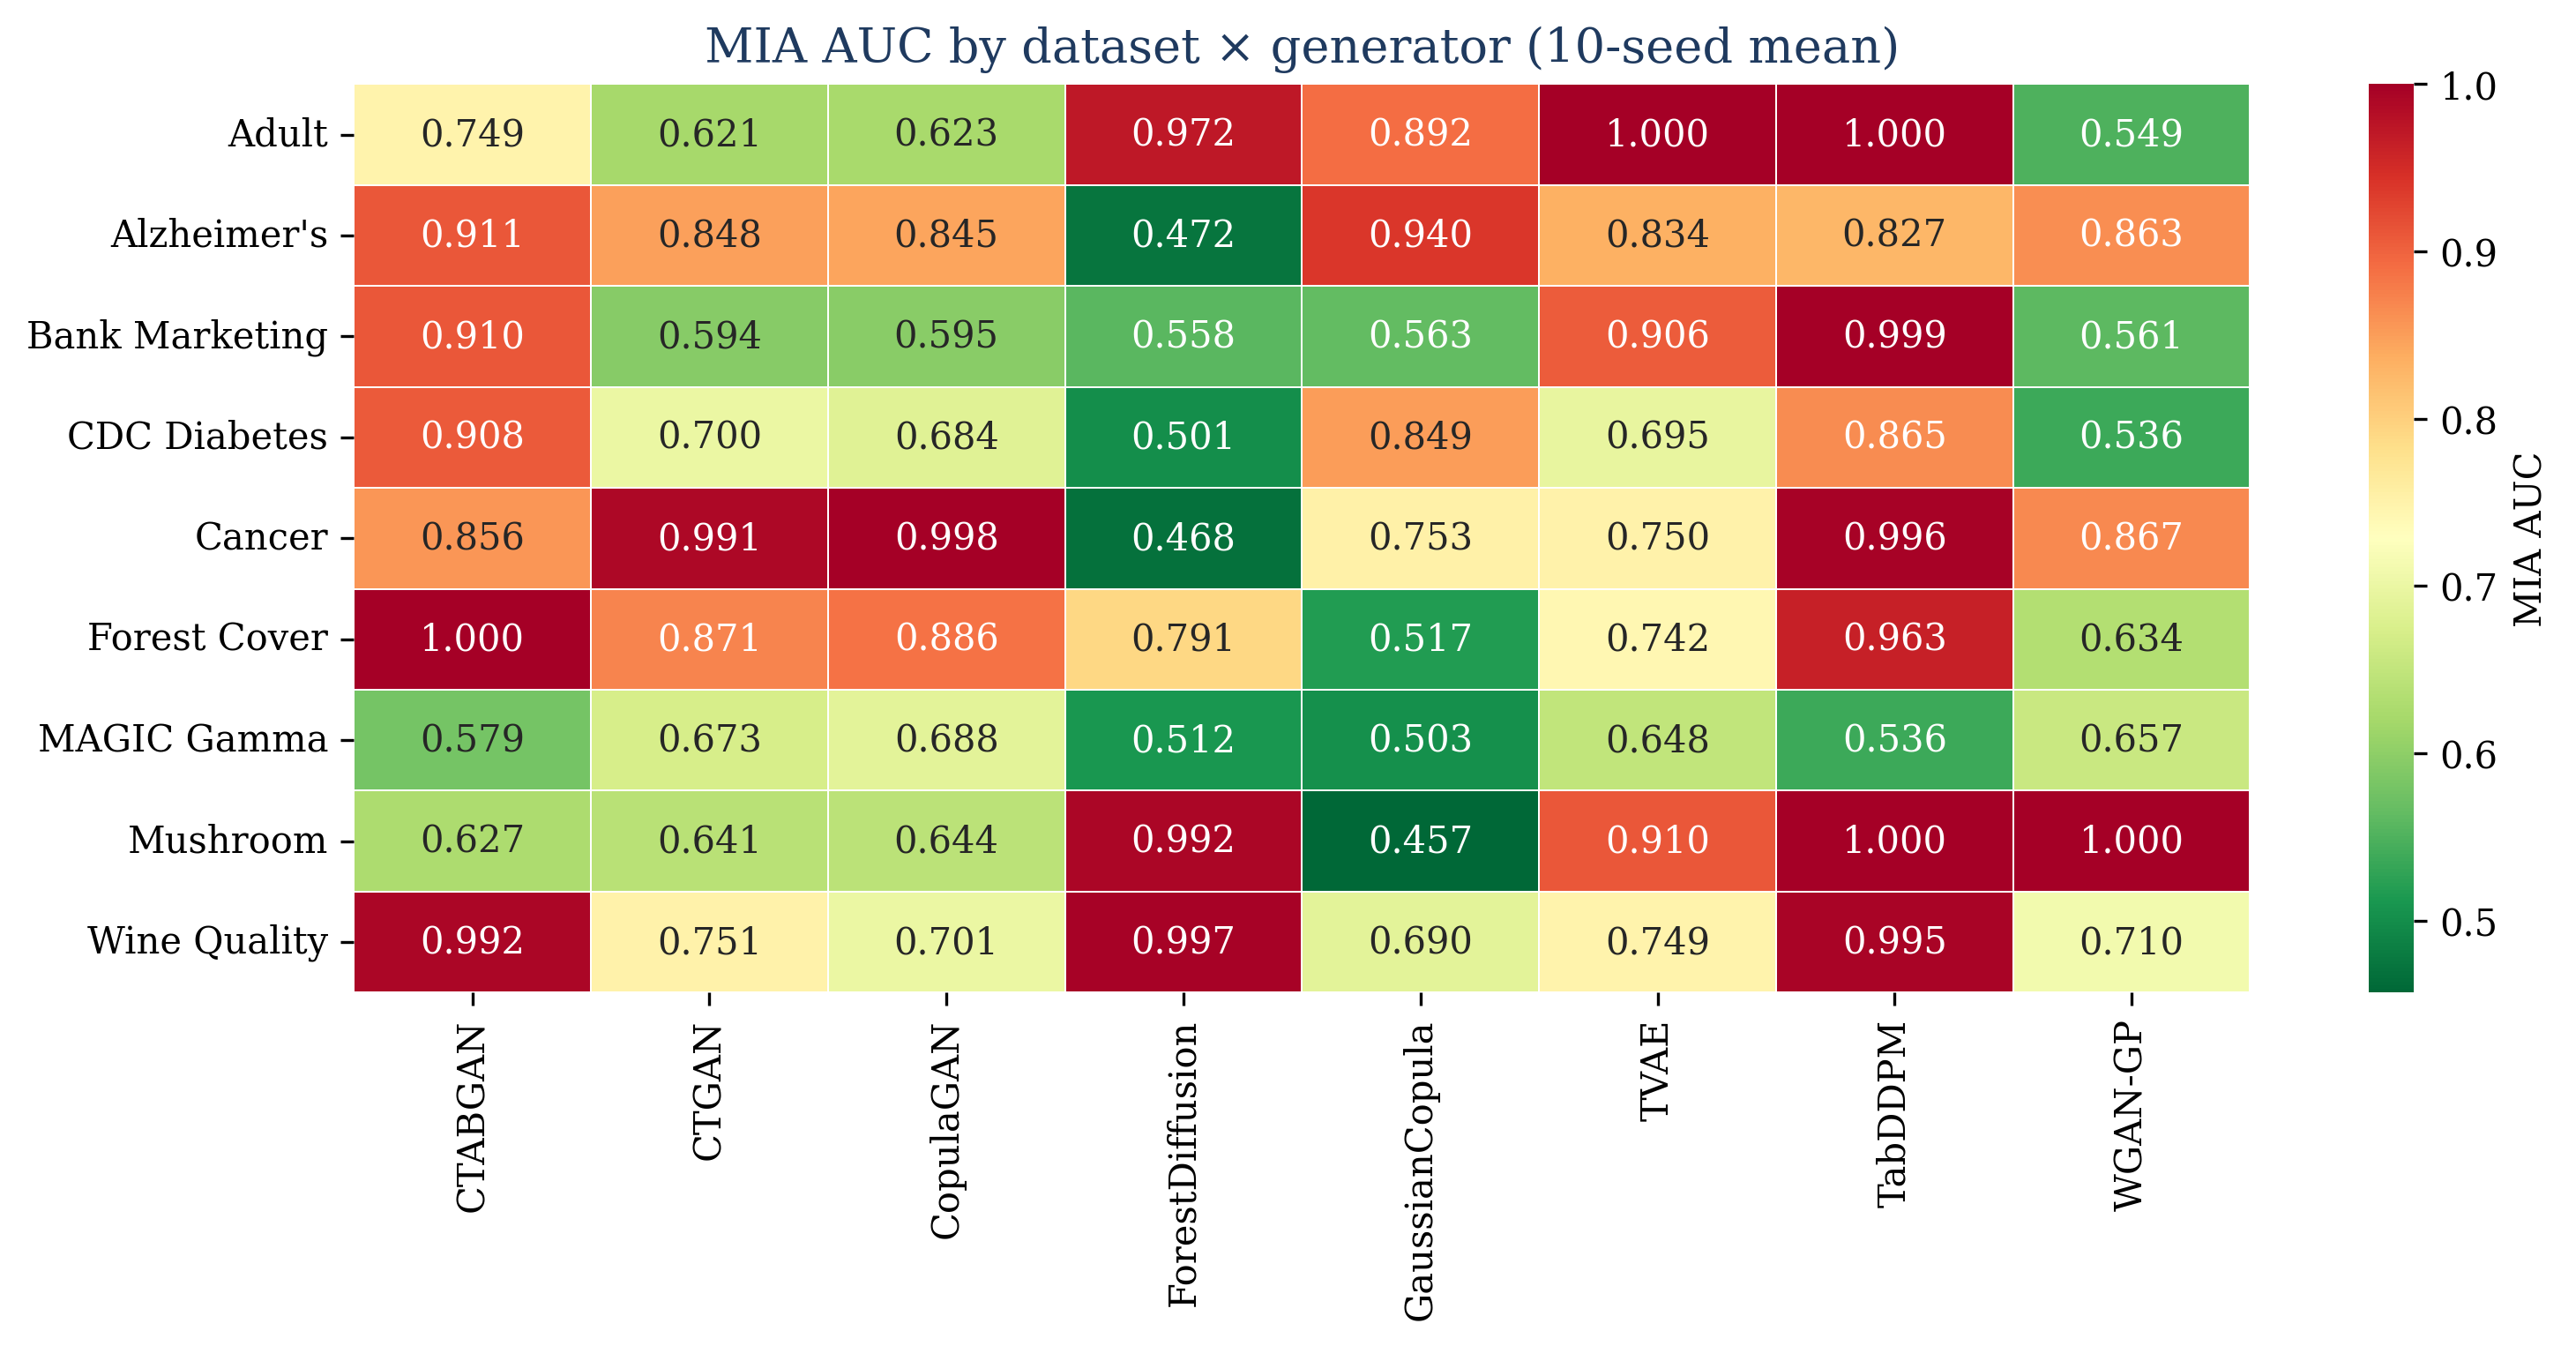

The file beside this chart, header and first rows:
Dataset, CTABGAN, CTGAN, CopulaGAN, ForestDiffusion, GaussianCopula, TVAE, TabDDPM, WGAN-GP
Adult, 0.7487, 0.6207, 0.6228, 0.9721, 0.8918, 0.9997, 1.0, 0.5491
Alzheimer's, 0.9108, 0.8476, 0.8449, 0.4718, 0.9403, 0.8344, 0.8267, 0.8628
Bank Marketing, 0.9105, 0.5937, 0.5952, 0.5583, 0.5633, 0.906, 0.9993, 0.5607
CDC Diabetes, 0.9077, 0.7001, 0.6844, 0.5014, 0.8494, 0.6953, 0.8648, 0.5356
Cancer, 0.8564, 0.9909, 0.9981, 0.468, 0.7533, 0.7503, 0.9958, 0.8667
Forest Cover, 1.0, 0.8714, 0.8864, 0.791, 0.5167, 0.7421, 0.9634, 0.6339
MAGIC Gamma, 0.5793, 0.6732, 0.6882, 0.5119, 0.5026, 0.6483, 0.5356, 0.6566
Mushroom, 0.627, 0.6411, 0.6435, 0.9918, 0.4569, 0.9104, 1.0, 1.0
Wine Quality, 0.9925, 0.7512, 0.7006, 0.9965, 0.69, 0.7492, 0.9951, 0.7104
